Run: headless pygame with SDL's dummy video driver; simulated clock (each Clock.tick advances the game by its frame time, no real sleeping); random seed 0; keys injected as events and as key.get_pressed() state; no mouse input.
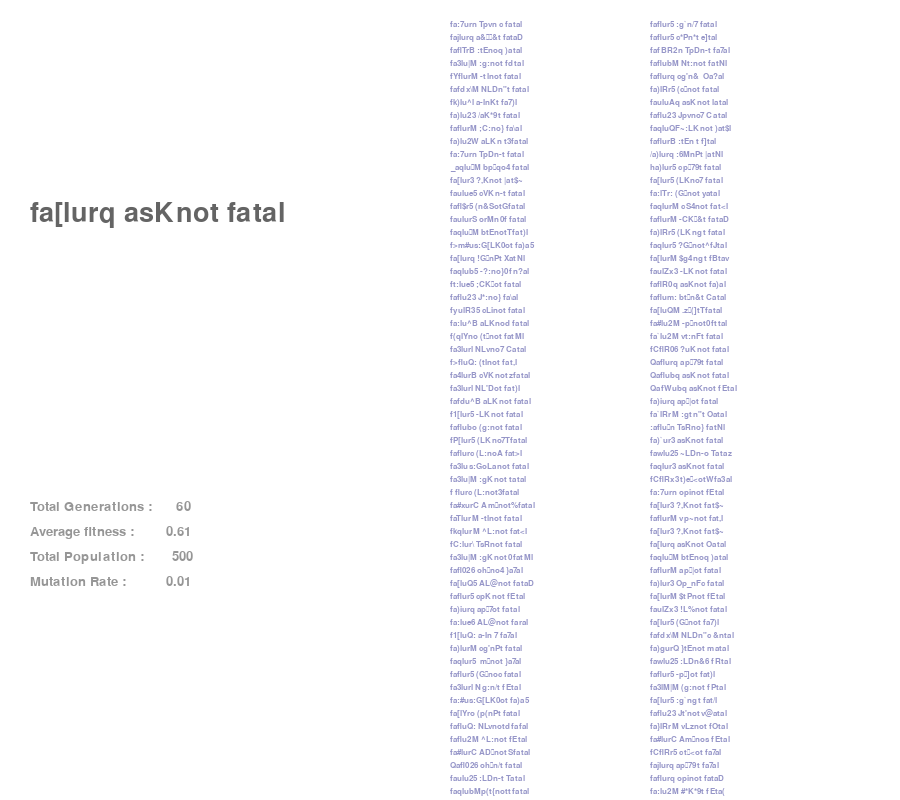
Frame 1 of 4 · flips 1–60 · no input
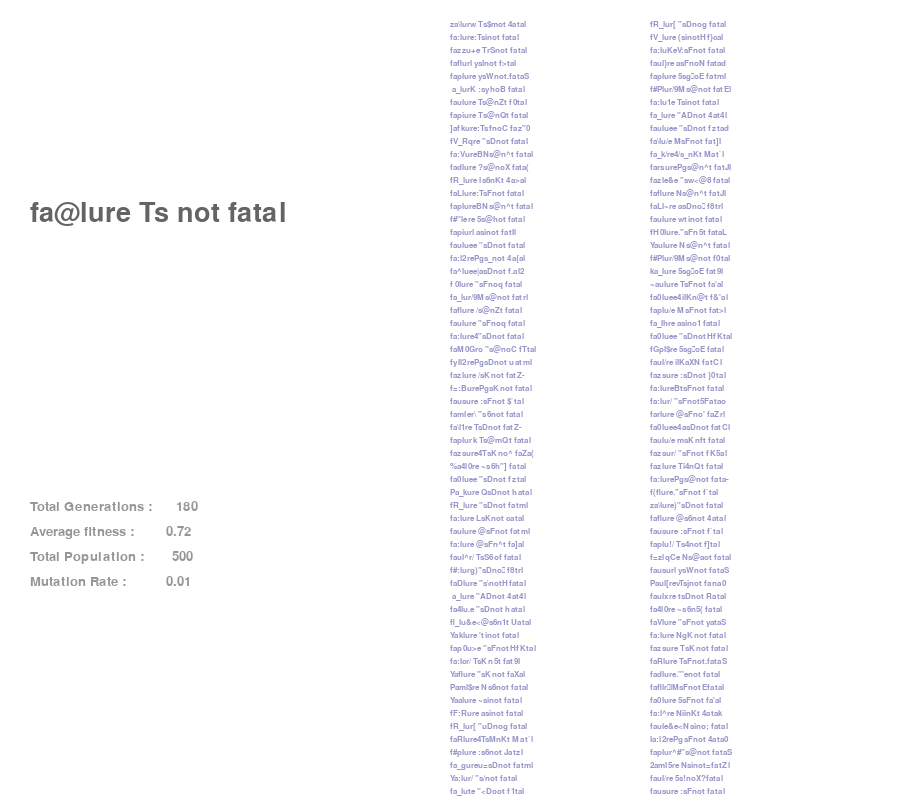
Frame 2 of 4 · flips 61–180 · tapped SPACE, RETURN · held RIGHT (→), D
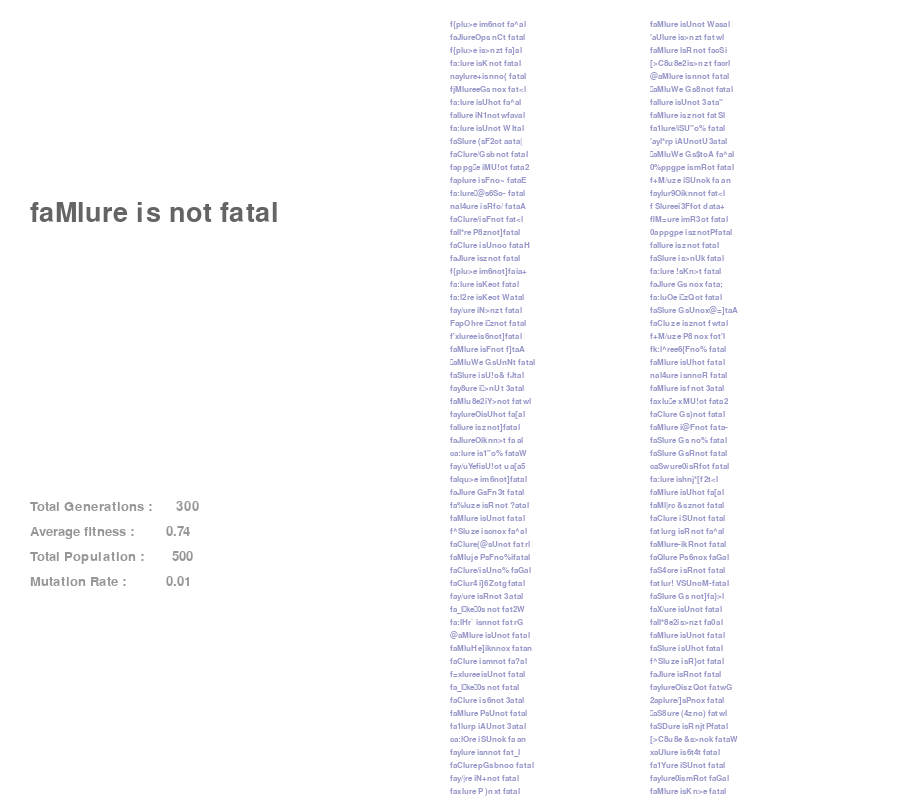
Frame 3 of 4 · flips 181–300 · held DOWN (↓), S
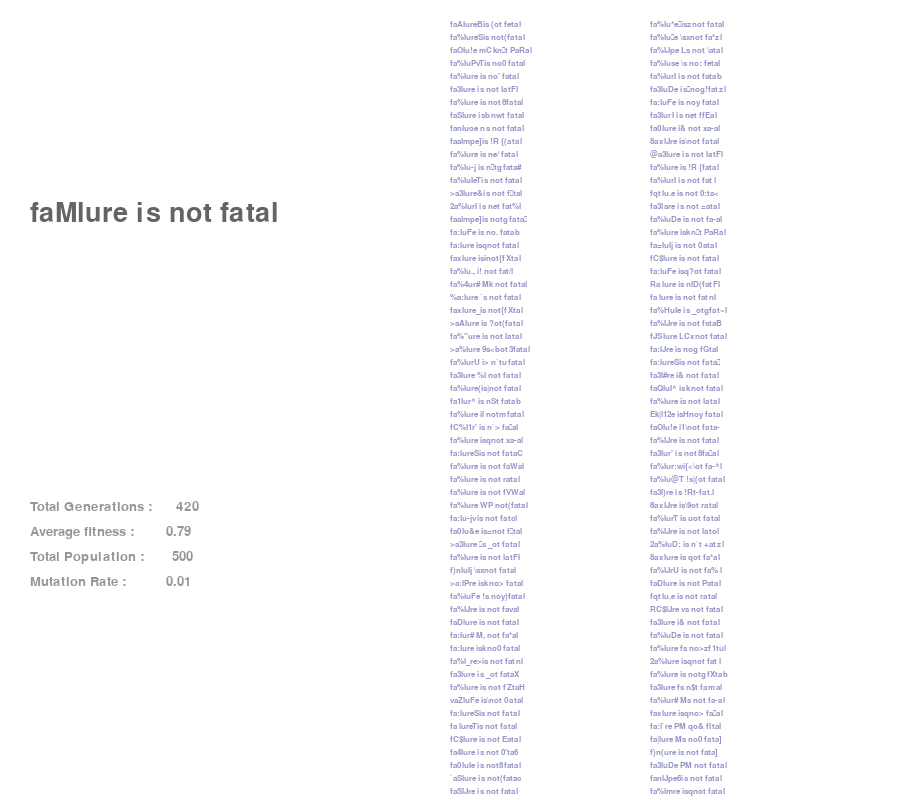
Frame 4 of 4 · flips 301–420 · held LEFT (←), A, UP (↑), W

The pygame program that drew these frames:

import pygame as pg 
import random

def displayStats(maxFit, gen, fit, pop, mut,xVal, yVal) : 
    if searching == True : 
        textMaxfit = base_fontFit.render(maxFit,True,(100,100,100))
    if searching == False : 
        textMaxfit = base_fontFit.render(maxFit,True,(100,100,100))
        textyay = base_font.render("there !",True,(0,0,250))
        screen.blit(textyay, (xVal,300))
    textGen = base_font.render("Total Generations :      " + str(gen),True,textColor)
    textFit = base_font.render("Average fitness :        " + str(fit),True,textColor)
    textPop = base_font.render("Total Population :       " + str(pop),True,textColor)
    textMutn = base_font.render("Mutation Rate :          " + str(mut),True,textColor)
    screen.blit(textMaxfit, (xVal,200))
    screen.blit(textGen, (xVal,yVal))
    screen.blit(textFit, (xVal,yVal + textGap))
    screen.blit(textPop, (xVal,yVal + 2*textGap))
    screen.blit(textMutn, (xVal,yVal + 3*textGap))

def displayPop(population, xVal) : 
    line = 0
    for pop in population : 
        text = base_fontpop.render(pop.getPhrase(), True, textColor2)
        yVal = 20+ line*textGap2
        if yVal < height : screen.blit(text, (xVal,yVal))
        elif yVal >= height : 
            nextYval = yVal - height + 20
            if nextYval < height : screen.blit(text, (xVal+200,nextYval))
            if nextYval >= height : pass
        line += 1

class DNA(): 
    def __init__(self, target, mutationRate) : 
        self.gene = []
        self.mutationRate = mutationRate
        self.target = target
        for i in range(len(target)) : 
            c = chr(random.randint(32,128))
            self.gene.append(c)
    def fitness(self) : 
        score = 0 
        for i in range(len(self.target)) : 
            if self.target[i] == self.gene[i] : score += 1 
        self.fit = score / len(self.target)
        # return fit
    def crossover(self, partner) : 
        midpoint = random.randint(0,len(self.target))
        child = DNA(self.target,self.mutationRate)
        for i in range(len(self.target)) : 
            if i < midpoint : child.gene[i] = self.gene[i]
            else : child.gene[i] = partner.gene[i]
        return child
    def mutate(self) : 
        for i in range(len(self.gene)) : 
            if random.random() < self.mutationRate : 
                self.gene[i] = chr(random.randint(32,128))
    def getPhrase(self) : 
        self.myString = ""
        for ele in self.gene : self.myString += ele
        return self.myString



pg.init()
width = 900
height = 800

screen = pg.display.set_mode((width, height))

clock = pg.time.Clock() 
running  = True

base_font = pg.font.SysFont('consolas', 20)
base_fontFit = pg.font.SysFont('consolas', 40)
base_fontpop = pg.font.SysFont('consolas', 12)
textColor = (150,150,150)
textColor2 = (150,150,200)
textGap = 25
textGap2 = 13

genVal = 0 
fitVal = 50
popVal = 500
mutationRate = 0.01

phrase = "failure is not fatal"

population = []

for i in range(popVal) : 
    p = DNA(phrase, mutationRate)
    population.append(p)

maxFit = population[0]
searching = True

while running : 
    screen.fill((255,255,255))
    if searching : 
        matingpool = []
        avgFitness = 0
        for pop in population : 
            pop.fitness()
            avgFitness += pop.fit
            if pop.fit > maxFit.fit : maxFit = pop
        fittestString = maxFit.getPhrase()
        if fittestString == phrase : 
            searching = False
        avgFitness = round(avgFitness / popVal , 2)

        for pop in population : 
            n = int(pop.fit * 100)
            for i in range(n) : 
                matingpool.append(pop)
            
        for i in range(len(population)) : 
            poollength = len(matingpool) - 1
            parentA = matingpool[random.randint(0,poollength)]
            parentB = matingpool[random.randint(0,poollength)]
            child  = parentA.crossover(parentB)
            child.mutate()
            population[i] = child
        genVal += 1

    displayPop(population, 450)
    displayStats(fittestString,genVal,avgFitness,popVal,mutationRate,30,500)
    
    
    for event in pg.event.get() : 
        if event.type == pg.QUIT : 
            running = False 
        elif event.type == pg.KEYDOWN : 
            if event.key == pg.K_ESCAPE : 
                running = False 
    pg.display.flip()
    # clock.tick(60)
pg.quit()
